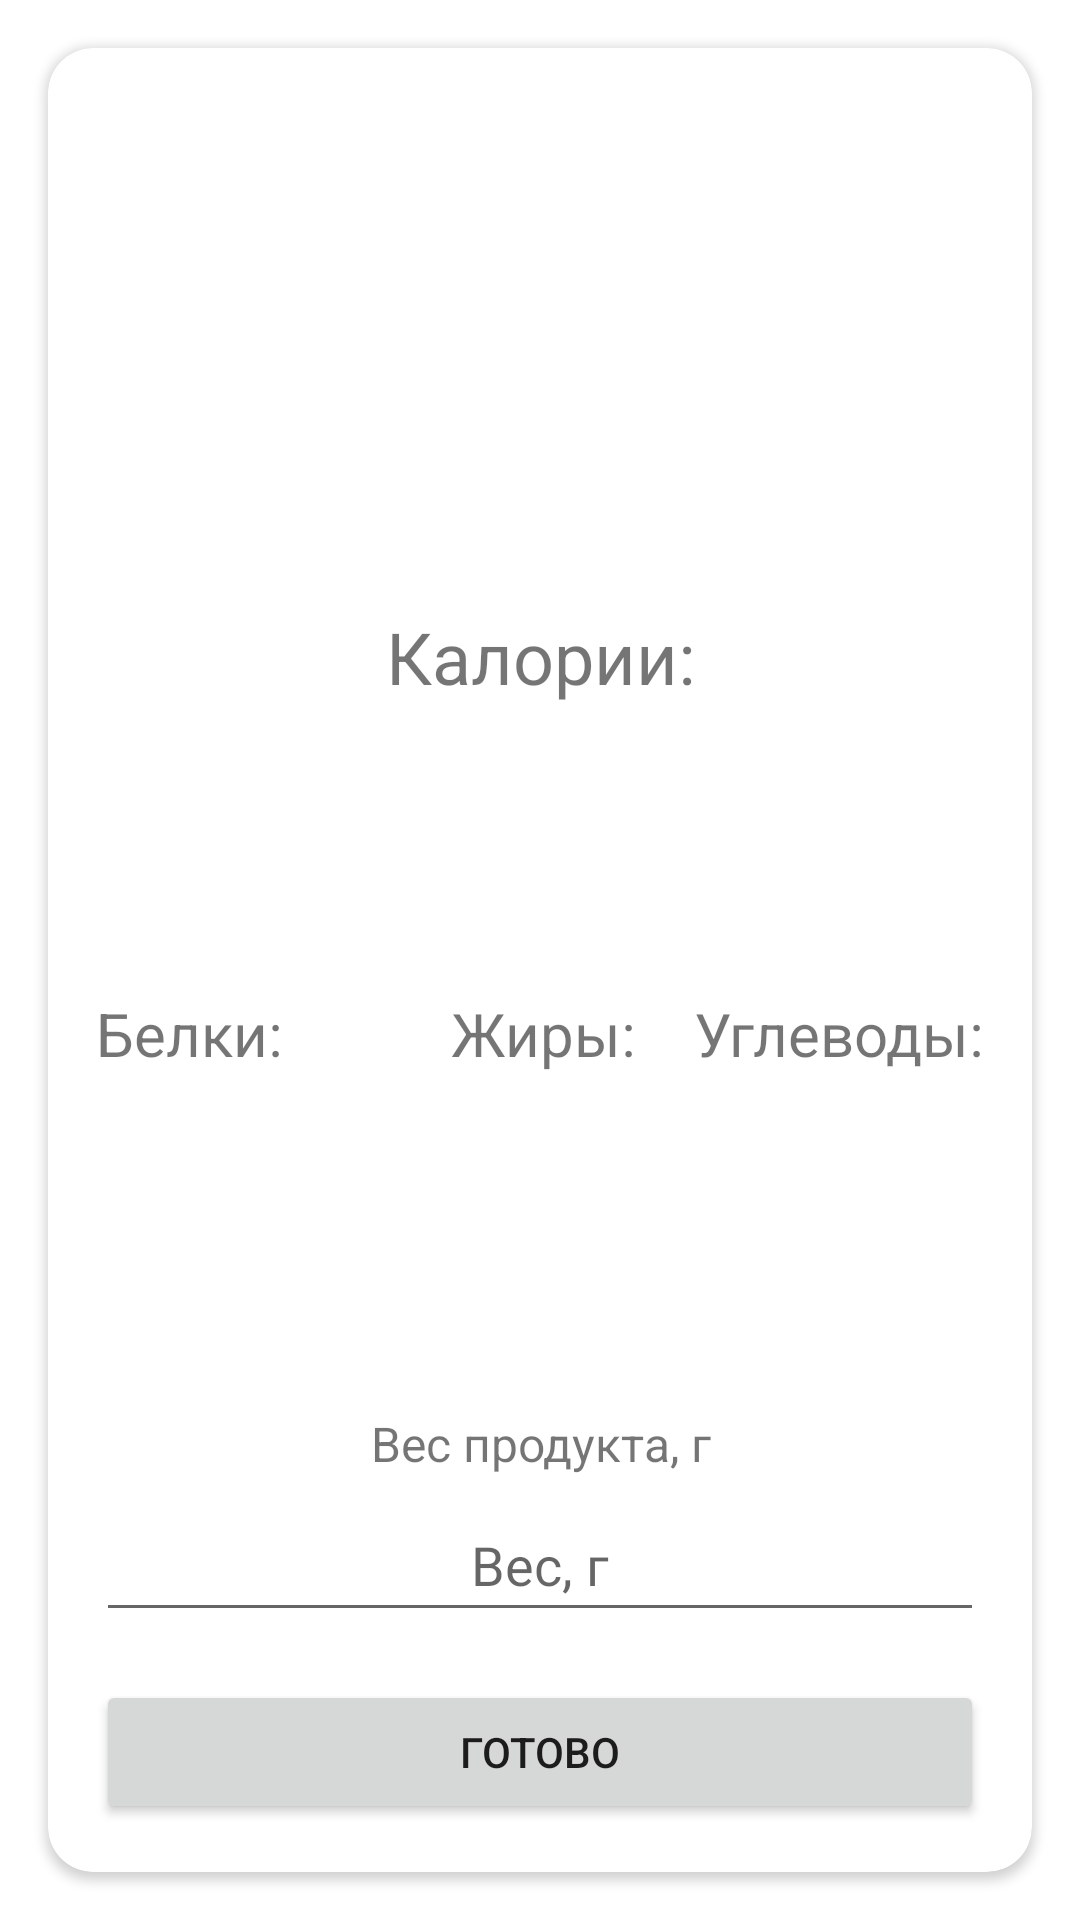

Produce the Android XML layout that renders to this screen, including the resource entries it uses.
<!-- AndroidManifest.xml: activity theme Theme.Diplov_V1 -->
<!-- res/layout/product.xml -->
<?xml version="1.0" encoding="utf-8"?>
<androidx.constraintlayout.widget.ConstraintLayout xmlns:android="http://schemas.android.com/apk/res/android"
    xmlns:app="http://schemas.android.com/apk/res-auto"
    xmlns:tools="http://schemas.android.com/tools"
    android:layout_width="match_parent"
    android:layout_height="match_parent">

    <androidx.cardview.widget.CardView
        android:layout_width="0dp"
        android:layout_height="0dp"
        android:layout_marginStart="16dp"
        android:layout_marginTop="16dp"
        android:layout_marginEnd="16dp"
        android:layout_marginBottom="16dp"
        app:cardCornerRadius="15dp"
        app:layout_constraintBottom_toBottomOf="parent"
        app:layout_constraintEnd_toEndOf="parent"
        app:layout_constraintStart_toStartOf="parent"
        app:layout_constraintTop_toTopOf="parent">

        <androidx.constraintlayout.widget.ConstraintLayout
            android:layout_width="match_parent"
            android:layout_height="match_parent">

            <TextView
                android:id="@+id/txtProductName"
                android:layout_width="0dp"
                android:layout_height="wrap_content"
                android:layout_marginStart="32dp"
                android:layout_marginTop="32dp"
                android:layout_marginEnd="32dp"
                android:layout_marginBottom="32dp"
                android:gravity="center"
                android:textSize="24sp"
                app:layout_constraintBottom_toTopOf="@+id/textView12"
                app:layout_constraintEnd_toEndOf="parent"
                app:layout_constraintStart_toStartOf="parent"
                app:layout_constraintTop_toTopOf="parent" />

            <TextView
                android:id="@+id/textView12"
                android:layout_width="wrap_content"
                android:layout_height="wrap_content"
                android:layout_marginBottom="96dp"
                android:text="@string/Calories"
                android:textSize="24sp"
                app:layout_constraintBottom_toTopOf="@+id/textView23"
                app:layout_constraintEnd_toEndOf="parent"
                app:layout_constraintStart_toStartOf="parent" />

            <TextView
                android:id="@+id/txtProductCalories"
                android:layout_width="wrap_content"
                android:layout_height="wrap_content"
                android:layout_marginTop="16dp"
                android:textSize="24sp"
                app:layout_constraintEnd_toEndOf="@+id/textView12"
                app:layout_constraintStart_toStartOf="@+id/textView12"
                app:layout_constraintTop_toBottomOf="@+id/textView12" />

            <TextView
                android:id="@+id/textView15"
                android:layout_width="wrap_content"
                android:layout_height="wrap_content"
                android:layout_marginStart="16dp"
                android:layout_marginBottom="16dp"
                android:text="@string/Protein"
                android:textSize="20sp"
                app:layout_constraintBottom_toTopOf="@+id/txtProductProtein"
                app:layout_constraintStart_toStartOf="parent" />

            <TextView
                android:id="@+id/textView16"
                android:layout_width="wrap_content"
                android:layout_height="wrap_content"
                android:layout_marginEnd="16dp"
                android:layout_marginBottom="16dp"
                android:text="@string/Carb"
                android:textSize="20sp"
                app:layout_constraintBottom_toTopOf="@+id/txtProductCarb"
                app:layout_constraintEnd_toEndOf="parent" />

            <TextView
                android:id="@+id/textView23"
                android:layout_width="wrap_content"
                android:layout_height="wrap_content"
                android:layout_marginBottom="16dp"
                android:text="@string/Fats"
                android:textSize="20sp"
                app:layout_constraintBottom_toTopOf="@+id/txtProductFats"
                app:layout_constraintEnd_toEndOf="@+id/textView12"
                app:layout_constraintHorizontal_bias="0.525"
                app:layout_constraintStart_toStartOf="@+id/textView12" />

            <EditText
                android:id="@+id/editTxtProductWeight"
                android:layout_width="0dp"
                android:layout_height="48dp"
                android:layout_marginStart="16dp"
                android:layout_marginEnd="16dp"
                android:layout_marginBottom="16dp"
                android:autofillHints=""
                android:ems="10"
                android:enabled="true"
                android:gravity="center"
                android:hint="@string/ProductWeightEditText"
                android:inputType="number"
                app:layout_constraintBottom_toTopOf="@+id/btnDoneProduct"
                app:layout_constraintEnd_toEndOf="parent"
                app:layout_constraintStart_toStartOf="parent" />

            <Button
                android:id="@+id/btnDoneProduct"
                android:layout_width="0dp"
                android:layout_height="wrap_content"
                android:layout_marginStart="16dp"
                android:layout_marginEnd="16dp"
                android:layout_marginBottom="16dp"
                android:text="@string/btnDone"
                app:cornerRadius="15dp"
                app:layout_constraintBottom_toBottomOf="parent"
                app:layout_constraintEnd_toEndOf="parent"
                app:layout_constraintStart_toStartOf="parent" />

            <TextView
                android:id="@+id/txtProductProtein"
                android:layout_width="wrap_content"
                android:layout_height="wrap_content"
                android:layout_marginBottom="64dp"
                android:textSize="24sp"
                app:layout_constraintBottom_toTopOf="@+id/textView11"
                app:layout_constraintEnd_toEndOf="@+id/textView15"
                app:layout_constraintStart_toStartOf="@+id/textView15" />

            <TextView
                android:id="@+id/txtProductFats"
                android:layout_width="wrap_content"
                android:layout_height="wrap_content"
                android:layout_marginBottom="64dp"
                android:textSize="24sp"
                app:layout_constraintBottom_toTopOf="@+id/textView11"
                app:layout_constraintEnd_toEndOf="@+id/textView23"
                app:layout_constraintStart_toStartOf="@+id/textView23" />

            <TextView
                android:id="@+id/txtProductCarb"
                android:layout_width="wrap_content"
                android:layout_height="wrap_content"
                android:layout_marginBottom="64dp"
                android:textSize="24sp"
                app:layout_constraintBottom_toTopOf="@+id/textView11"
                app:layout_constraintEnd_toEndOf="@+id/textView16"
                app:layout_constraintStart_toStartOf="@+id/textView16" />

            <TextView
                android:id="@+id/textView11"
                android:layout_width="0dp"
                android:layout_height="wrap_content"
                android:layout_marginBottom="4dp"
                android:gravity="center"
                android:text="@string/ProductWeight"
                android:textSize="16sp"
                app:layout_constraintBottom_toTopOf="@+id/editTxtProductWeight"
                app:layout_constraintEnd_toEndOf="@+id/editTxtProductWeight"
                app:layout_constraintStart_toStartOf="@+id/editTxtProductWeight" />

        </androidx.constraintlayout.widget.ConstraintLayout>
    </androidx.cardview.widget.CardView>

</androidx.constraintlayout.widget.ConstraintLayout>
<!-- resources referenced by this layout -->
<resources>
  <string name="Calories">Калории:</string>
  <string name="Carb">Углеводы:</string>
  <string name="Fats">Жиры:</string>
  <string name="ProductWeight">Вес продукта, г</string>
  <string name="ProductWeightEditText">Вес, г</string>
  <string name="Protein">Белки:</string>
  <string name="btnDone">Готово</string>
  <style name="Theme.Diplov_V1" parent="Theme.MaterialComponents.DayNight" />
</resources>
